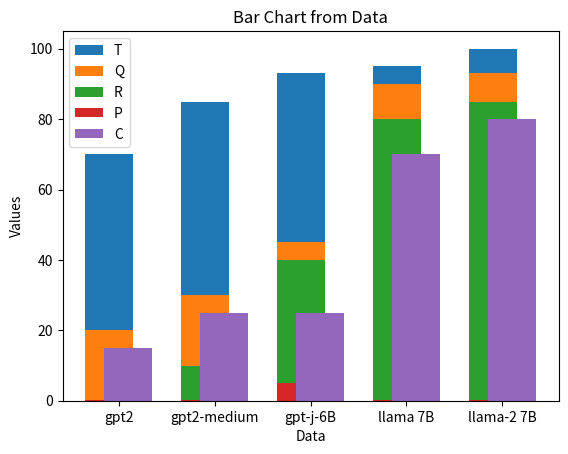

Write Python code to recreate this figure.
import matplotlib.pyplot as plt

# Given data
#data = { "A": {"P" : 1.0, "Q": 2.0}, "B" : { "P" : 0.5, "Q" : 2.0}}

data = {
    "gpt2" : {"T" : 70, "Q" : 20, "R" : 0.1, "P" : 0.1, "C" : 15}, 
    "gpt2-medium" : {"T" : 85, "Q" : 30, "R" : 10, "P" : 0.1, "C" : 25}, 
    "gpt-j-6B" : {"T" : 93, "Q" : 45, "R" : 40, "P" : 5, "C" : 25}, 
    "llama 7B" : {"T" : 95, "Q" : 90, "R" : 80, "P" : 0.1, "C" : 70},
    "llama-2 7B" : {"T" : 100, "Q" : 93, "R" : 85, "P" : 0.1, "C" : 80}, 

    
}

# Extracting the labels and values from the data
labels = list(data.keys())
T_values = [data[label]["T"] for label in labels]
Q_values = [data[label]["Q"] for label in labels]
R_values = [data[label]["R"] for label in labels]
P_values = [data[label]["P"] for label in labels]
C_values = [data[label]["C"] for label in labels]

# Setting the positions and width for the bars
position = list(range(len(labels)))
width = 0.5

# Plotting the bars
plt.bar([p - width/5 for p in position], T_values, width=width, label='T')
plt.bar([p - width/5 for p in position], Q_values, width=width, label='Q')
plt.bar([p - width/5 for p in position], R_values, width=width, label='R')
plt.bar([p - width/5 for p in position], P_values, width=width, label='P')
plt.bar([p + width/5 for p in position], C_values, width=width, label='C')

# Adding labels and title
plt.xlabel('Data')
plt.ylabel('Values')
plt.title('Bar Chart from Data')
plt.xticks(position, labels)
plt.legend()

# Showing the plot
# plt.show()

plt.savefig('llms.png')